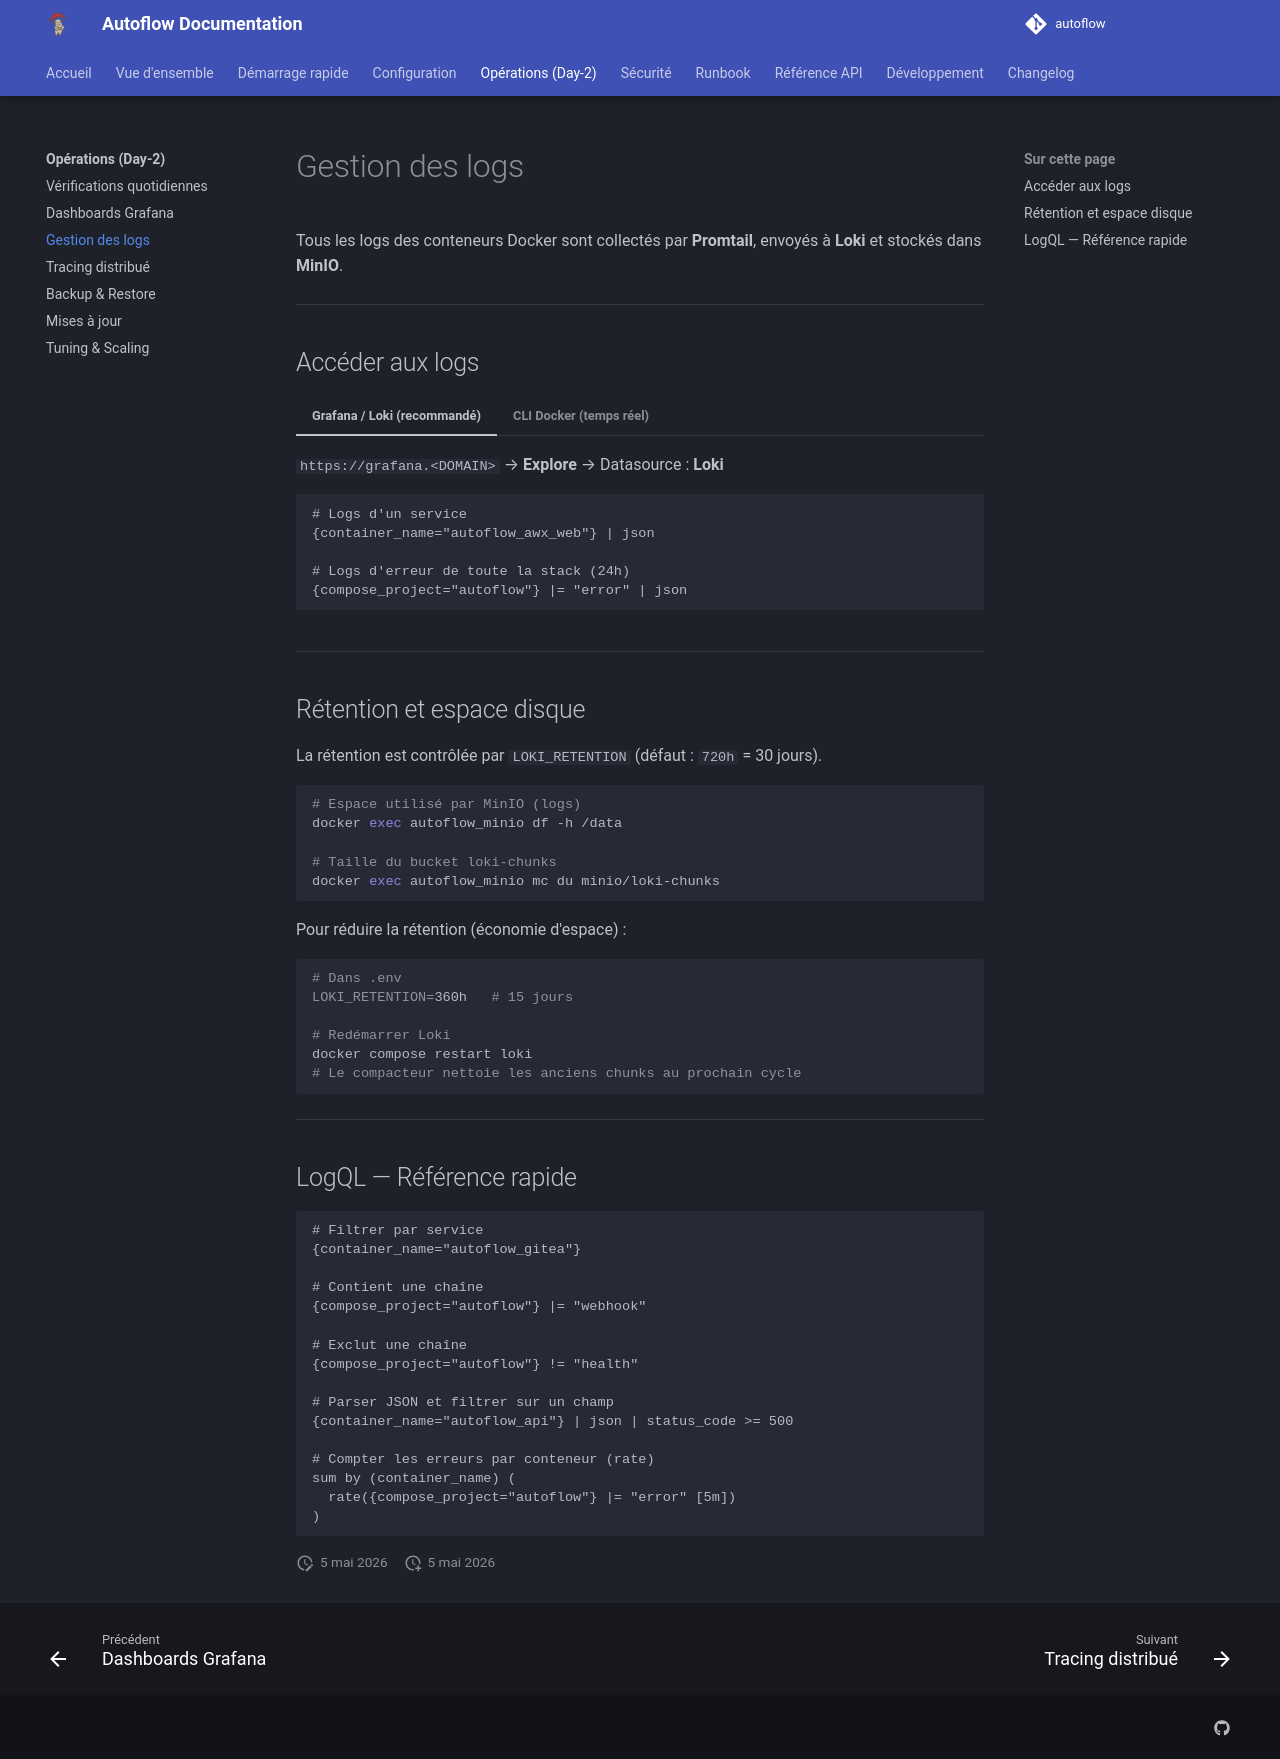

repository: Teachmemore-Ressources/autoflow · page: operations/log-management/index.html · generator: mkdocs

---
title: Gestion des logs
---

# Gestion des logs

Tous les logs des conteneurs Docker sont collectés par **Promtail**, envoyés à **Loki** et stockés dans **MinIO**.

---

## Accéder aux logs

=== "Grafana / Loki (recommandé)"

    `https://grafana.<DOMAIN>` → **Explore** → Datasource : **Loki**

    ```logql
    # Logs d'un service
    {container_name="autoflow_awx_web"} | json

    # Logs d'erreur de toute la stack (24h)
    {compose_project="autoflow"} |= "error" | json
    ```

=== "CLI Docker (temps réel)"

    ```bash
    # Logs d'un service
    make logs SERVICES=awx_web

    # Logs depuis un timestamp
    docker logs autoflow_awx_web --since 1h

    # Recherche dans les logs
    docker logs autoflow_awx_task 2>&1 | grep "ERROR"
    ```

---

## Rétention et espace disque

La rétention est contrôlée par `LOKI_RETENTION` (défaut : `720h` = 30 jours).

```bash
# Espace utilisé par MinIO (logs)
docker exec autoflow_minio df -h /data

# Taille du bucket loki-chunks
docker exec autoflow_minio mc du minio/loki-chunks
```

Pour réduire la rétention (économie d'espace) :
```bash
# Dans .env
LOKI_RETENTION=360h   # 15 jours

# Redémarrer Loki
docker compose restart loki
# Le compacteur nettoie les anciens chunks au prochain cycle
```

---

## LogQL — Référence rapide

```logql
# Filtrer par service
{container_name="autoflow_gitea"}

# Contient une chaîne
{compose_project="autoflow"} |= "webhook"

# Exclut une chaîne
{compose_project="autoflow"} != "health"

# Parser JSON et filtrer sur un champ
{container_name="autoflow_api"} | json | status_code >= 500

# Compter les erreurs par conteneur (rate)
sum by (container_name) (
  rate({compose_project="autoflow"} |= "error" [5m])
)
```
